The GitHub repository Bangsenjata/AI-Detect-FruitVegetable contains a labelled image folder "datasets" with 11 categories: Brokoli, Terong, Wortel, anggur, apel, brokoli, jeruk, manggis, pisang, terong, wortel. Examples follow, each with its label.

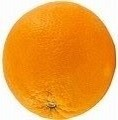
Label: jeruk

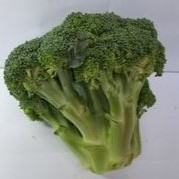
Label: Brokoli

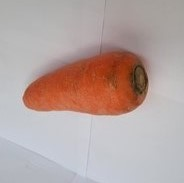
Label: Wortel

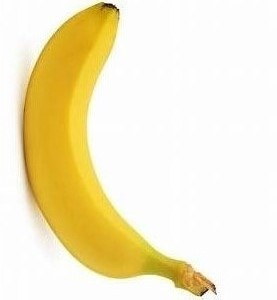
Label: pisang

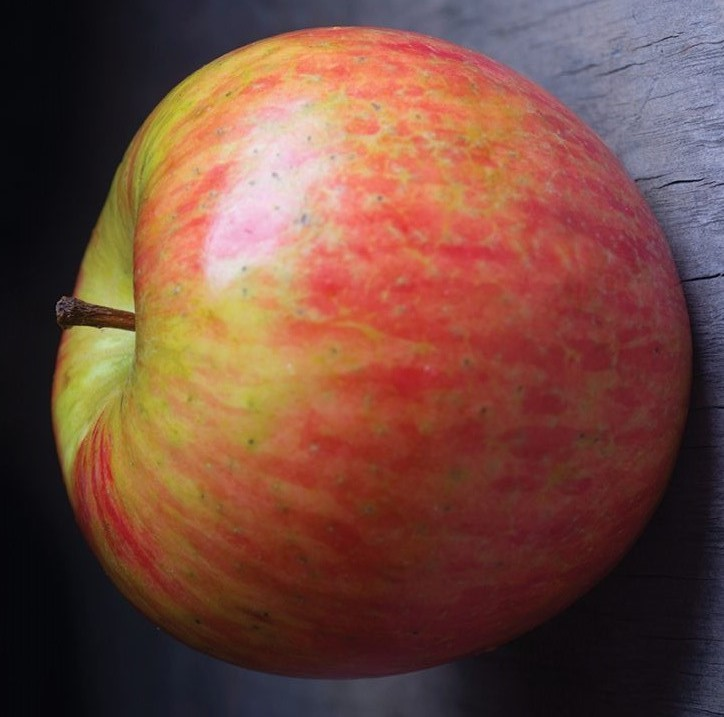
Label: apel

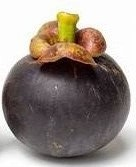
Label: manggis
